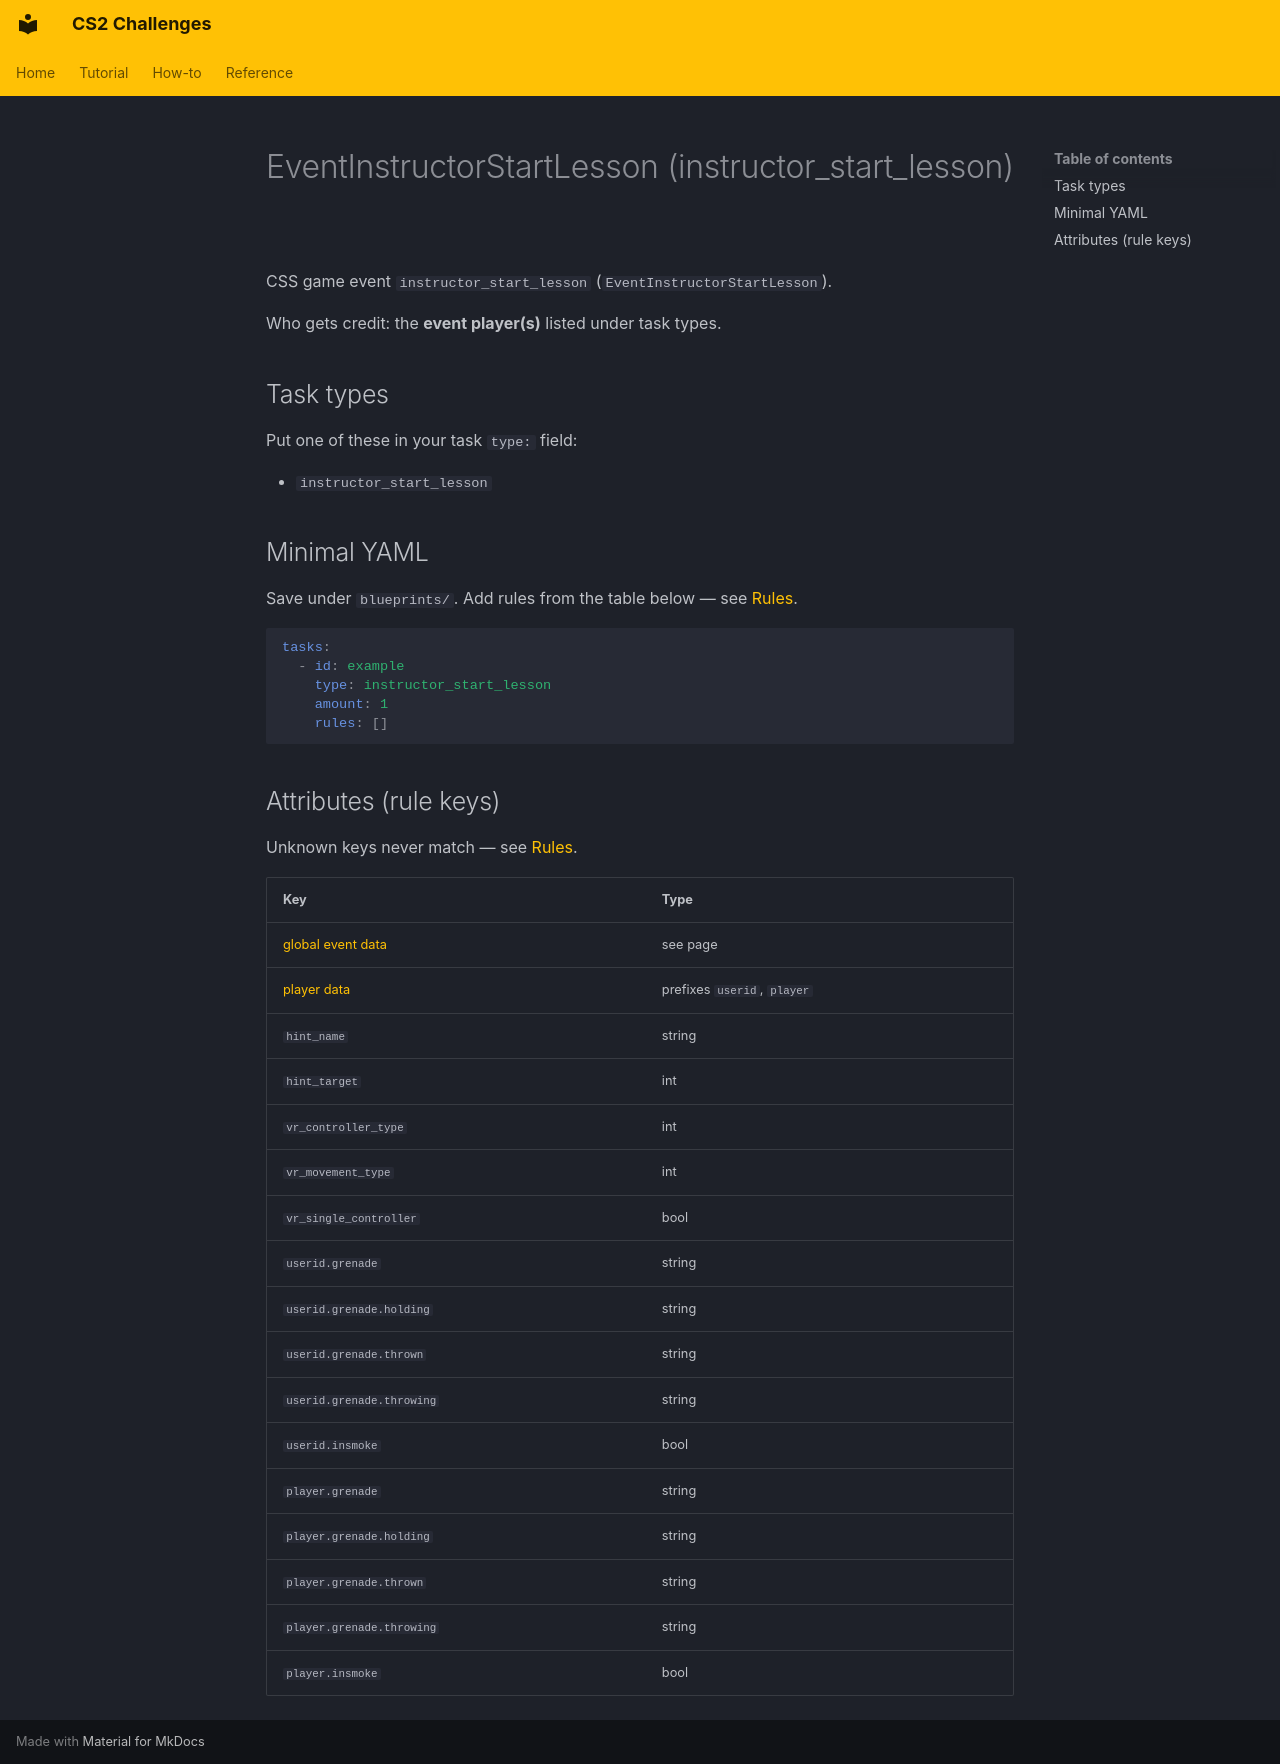

repository: Kandru/cs2-challenges · page: reference/events/EventInstructorStartLesson/index.html · generator: mkdocs

# EventInstructorStartLesson (instructor_start_lesson)

CSS game event `instructor_start_lesson` (`EventInstructorStartLesson`).

Who gets credit: the **event player(s)** listed under task types.

## Task types

Put one of these in your task `type:` field:

- `instructor_start_lesson`

## Minimal YAML

Save under `blueprints/`. Add rules from the table below — see [Rules](../rules.md).

```yaml
tasks:
  - id: example
    type: instructor_start_lesson
    amount: 1
    rules: []
```

## Attributes (rule keys)

Unknown keys never match — see [Rules](../rules.md).

| Key | Type |
|-----|------|
| [global event data](../../rules/GlobalEventData.md) | see page |
| [player data](../../rules/GlobalPlayerData.md) | prefixes `userid`, `player` |
| `hint_name` | string |
| `hint_target` | int |
| `vr_controller_type` | int |
| `vr_movement_type` | int |
| `vr_single_controller` | bool |
| `userid.grenade` | string |
| `userid.grenade.holding` | string |
| `userid.grenade.thrown` | string |
| `userid.grenade.throwing` | string |
| `userid.insmoke` | bool |
| `player.grenade` | string |
| `player.grenade.holding` | string |
| `player.grenade.thrown` | string |
| `player.grenade.throwing` | string |
| `player.insmoke` | bool |
